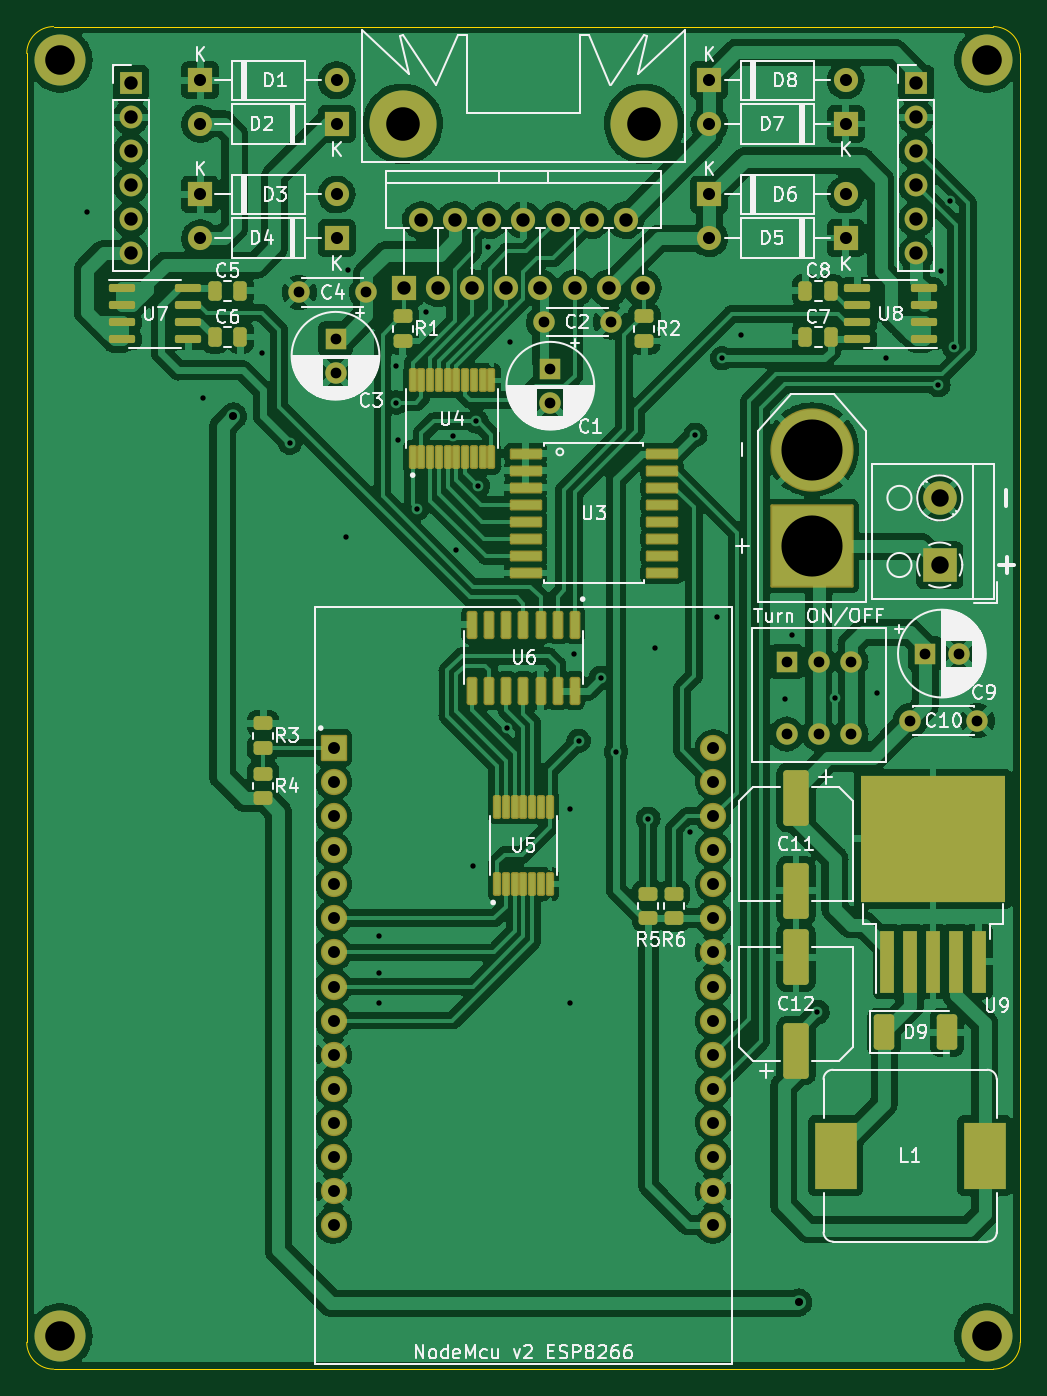
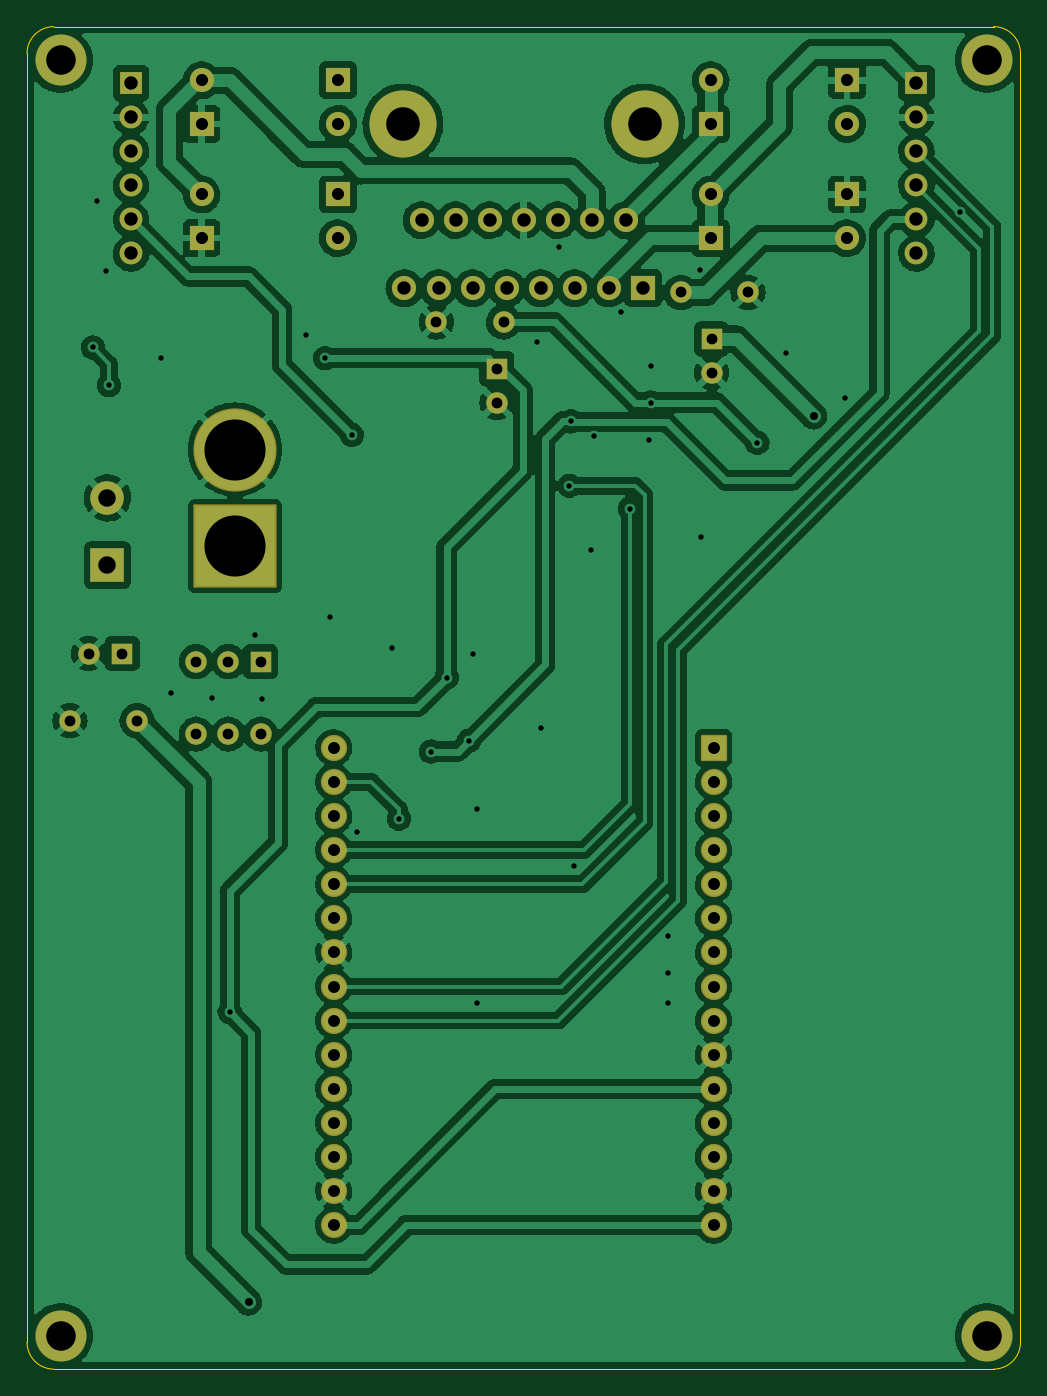
Circuit board: 11 layer files. Board 74.0 x 100.0 mm.
- bottom_silk: TwoWheelRobotPCB-B_Silkscreen.gbo (4320 bytes)
- paste: TwoWheelRobotPCB-Dolna pasty.gbp (499 bytes)
- bottom_mask: TwoWheelRobotPCB-Dolna sodermaski.gbs (4317 bytes)
- bottom_copper: TwoWheelRobotPCB-Dolna sygnałowa.gbl (284600 bytes)
- top_silk: TwoWheelRobotPCB-F_Silkscreen.gto (77591 bytes)
- paste: TwoWheelRobotPCB-Górna pasty.gtp (5396 bytes)
- top_mask: TwoWheelRobotPCB-Górna soldermaski.gts (8684 bytes)
- top_copper: TwoWheelRobotPCB-Górna sygnałowa.gtl (403537 bytes)
- outline: TwoWheelRobotPCB-Krawędziowa.gm1 (1039 bytes)
- drill: TwoWheelRobotPCB-NPTH.drl (276 bytes)
- drill: TwoWheelRobotPCB-PTH.drl (3045 bytes)

=== bottom_silk: TwoWheelRobotPCB-B_Silkscreen.gbo ===
G04 #@! TF.GenerationSoftware,KiCad,Pcbnew,(6.0.1)*
G04 #@! TF.CreationDate,2025-03-11T18:22:55+01:00*
G04 #@! TF.ProjectId,TwoWheelRobotPCB,54776f57-6865-4656-9c52-6f626f745043,rev?*
G04 #@! TF.SameCoordinates,Original*
G04 #@! TF.FileFunction,Legend,Bot*
G04 #@! TF.FilePolarity,Positive*
%FSLAX46Y46*%
G04 Gerber Fmt 4.6, Leading zero omitted, Abs format (unit mm)*
G04 Created by KiCad (PCBNEW (6.0.1)) date 2025-03-11 18:22:55*
%MOMM*%
%LPD*%
G01*
G04 APERTURE LIST*
G04 Aperture macros list*
%AMRoundRect*
0 Rectangle with rounded corners*
0 $1 Rounding radius*
0 $2 $3 $4 $5 $6 $7 $8 $9 X,Y pos of 4 corners*
0 Add a 4 corners polygon primitive as box body*
4,1,4,$2,$3,$4,$5,$6,$7,$8,$9,$2,$3,0*
0 Add four circle primitives for the rounded corners*
1,1,$1+$1,$2,$3*
1,1,$1+$1,$4,$5*
1,1,$1+$1,$6,$7*
1,1,$1+$1,$8,$9*
0 Add four rect primitives between the rounded corners*
20,1,$1+$1,$2,$3,$4,$5,0*
20,1,$1+$1,$4,$5,$6,$7,0*
20,1,$1+$1,$6,$7,$8,$9,0*
20,1,$1+$1,$8,$9,$2,$3,0*%
G04 Aperture macros list end*
%ADD10C,3.800000*%
%ADD11C,1.600000*%
%ADD12R,1.700000X1.700000*%
%ADD13O,1.700000X1.700000*%
%ADD14R,1.800000X1.800000*%
%ADD15O,1.800000X1.800000*%
%ADD16R,1.600000X1.600000*%
%ADD17C,6.204000*%
%ADD18RoundRect,0.102000X3.000000X-3.000000X3.000000X3.000000X-3.000000X3.000000X-3.000000X-3.000000X0*%
%ADD19RoundRect,0.102000X-0.876300X-0.876300X0.876300X-0.876300X0.876300X0.876300X-0.876300X0.876300X0*%
%ADD20C,1.956600*%
%ADD21C,5.000000*%
%ADD22R,2.500000X2.500000*%
%ADD23C,2.500000*%
G04 APERTURE END LIST*
%LPC*%
D10*
X164500001Y-157500000D03*
D11*
X113300000Y-79800000D03*
X118300000Y-79800000D03*
D12*
X159250000Y-64200000D03*
D13*
X159250000Y-66740000D03*
X159250000Y-69280000D03*
X159250000Y-71820000D03*
X159250000Y-74360000D03*
X159250000Y-76900000D03*
D14*
X143840000Y-64000000D03*
D15*
X154000000Y-64000000D03*
D11*
X131500000Y-82000000D03*
X136500000Y-82000000D03*
X149600000Y-112700000D03*
X152000000Y-112700000D03*
X152000000Y-107300000D03*
X154400000Y-107300000D03*
X154400000Y-112700000D03*
D16*
X149600000Y-107300000D03*
D14*
X154000000Y-75750000D03*
D15*
X143840000Y-75750000D03*
D16*
X132000000Y-85500000D03*
D11*
X132000000Y-88000000D03*
D10*
X95500001Y-157499999D03*
X95500000Y-62500000D03*
D12*
X100750000Y-64200000D03*
D13*
X100750000Y-66740000D03*
X100750000Y-69280000D03*
X100750000Y-71820000D03*
X100750000Y-74360000D03*
X100750000Y-76900000D03*
D17*
X151500000Y-91500000D03*
D18*
X151500000Y-98700000D03*
D16*
X116000000Y-83267621D03*
D11*
X116000000Y-85767621D03*
D14*
X116080000Y-67250000D03*
D15*
X105920000Y-67250000D03*
D11*
X163800000Y-111700000D03*
X158800000Y-111700000D03*
D14*
X116080000Y-75750000D03*
D15*
X105920000Y-75750000D03*
D19*
X115850000Y-113720000D03*
D20*
X115850000Y-116260000D03*
X115850000Y-118800000D03*
X115850000Y-121340000D03*
X115850000Y-123880000D03*
X115850000Y-126420000D03*
X115850000Y-128960000D03*
X115850000Y-131500000D03*
X115850000Y-134040000D03*
X115850000Y-136580000D03*
X115850000Y-139120000D03*
X115850000Y-141660000D03*
X115850000Y-144200000D03*
X115850000Y-146740000D03*
X115850000Y-149280000D03*
X144150000Y-149280000D03*
X144150000Y-146740000D03*
X144150000Y-144200000D03*
X144150000Y-141660000D03*
X144150000Y-139120000D03*
X144150000Y-136580000D03*
X144150000Y-134040000D03*
X144150000Y-131500000D03*
X144150000Y-128960000D03*
X144150000Y-126420000D03*
X144150000Y-123880000D03*
X144150000Y-121340000D03*
X144150000Y-118800000D03*
X144150000Y-116260000D03*
X144150000Y-113720000D03*
D14*
X154000000Y-67250000D03*
D15*
X143840000Y-67250000D03*
D14*
X143840000Y-72500000D03*
D15*
X154000000Y-72500000D03*
D21*
X139000000Y-67250000D03*
X121000000Y-67250000D03*
D14*
X121105000Y-79485000D03*
D15*
X122375000Y-74405000D03*
X123645000Y-79485000D03*
X124915000Y-74405000D03*
X126185000Y-79485000D03*
X127455000Y-74405000D03*
X128725000Y-79485000D03*
X129995000Y-74405000D03*
X131265000Y-79485000D03*
X132535000Y-74405000D03*
X133805000Y-79485000D03*
X135075000Y-74405000D03*
X136345000Y-79485000D03*
X137615000Y-74405000D03*
X138885000Y-79485000D03*
D22*
X161004751Y-100104574D03*
D23*
X161004751Y-95104574D03*
D14*
X105920000Y-72500000D03*
D15*
X116080000Y-72500000D03*
D10*
X164500001Y-62500000D03*
D16*
X159917621Y-106700000D03*
D11*
X162417621Y-106700000D03*
D14*
X105920000Y-64000000D03*
D15*
X116080000Y-64000000D03*
M02*

=== paste: TwoWheelRobotPCB-Dolna pasty.gbp ===
G04 #@! TF.GenerationSoftware,KiCad,Pcbnew,(6.0.1)*
G04 #@! TF.CreationDate,2025-03-11T18:22:55+01:00*
G04 #@! TF.ProjectId,TwoWheelRobotPCB,54776f57-6865-4656-9c52-6f626f745043,rev?*
G04 #@! TF.SameCoordinates,Original*
G04 #@! TF.FileFunction,Paste,Bot*
G04 #@! TF.FilePolarity,Positive*
%FSLAX46Y46*%
G04 Gerber Fmt 4.6, Leading zero omitted, Abs format (unit mm)*
G04 Created by KiCad (PCBNEW (6.0.1)) date 2025-03-11 18:22:55*
%MOMM*%
%LPD*%
G01*
G04 APERTURE LIST*
G04 APERTURE END LIST*
M02*

=== bottom_mask: TwoWheelRobotPCB-Dolna sodermaski.gbs ===
G04 #@! TF.GenerationSoftware,KiCad,Pcbnew,(6.0.1)*
G04 #@! TF.CreationDate,2025-03-11T18:22:55+01:00*
G04 #@! TF.ProjectId,TwoWheelRobotPCB,54776f57-6865-4656-9c52-6f626f745043,rev?*
G04 #@! TF.SameCoordinates,Original*
G04 #@! TF.FileFunction,Soldermask,Bot*
G04 #@! TF.FilePolarity,Negative*
%FSLAX46Y46*%
G04 Gerber Fmt 4.6, Leading zero omitted, Abs format (unit mm)*
G04 Created by KiCad (PCBNEW (6.0.1)) date 2025-03-11 18:22:55*
%MOMM*%
%LPD*%
G01*
G04 APERTURE LIST*
G04 Aperture macros list*
%AMRoundRect*
0 Rectangle with rounded corners*
0 $1 Rounding radius*
0 $2 $3 $4 $5 $6 $7 $8 $9 X,Y pos of 4 corners*
0 Add a 4 corners polygon primitive as box body*
4,1,4,$2,$3,$4,$5,$6,$7,$8,$9,$2,$3,0*
0 Add four circle primitives for the rounded corners*
1,1,$1+$1,$2,$3*
1,1,$1+$1,$4,$5*
1,1,$1+$1,$6,$7*
1,1,$1+$1,$8,$9*
0 Add four rect primitives between the rounded corners*
20,1,$1+$1,$2,$3,$4,$5,0*
20,1,$1+$1,$4,$5,$6,$7,0*
20,1,$1+$1,$6,$7,$8,$9,0*
20,1,$1+$1,$8,$9,$2,$3,0*%
G04 Aperture macros list end*
%ADD10C,3.800000*%
%ADD11C,1.600000*%
%ADD12R,1.700000X1.700000*%
%ADD13O,1.700000X1.700000*%
%ADD14R,1.800000X1.800000*%
%ADD15O,1.800000X1.800000*%
%ADD16R,1.600000X1.600000*%
%ADD17C,6.204000*%
%ADD18RoundRect,0.102000X3.000000X-3.000000X3.000000X3.000000X-3.000000X3.000000X-3.000000X-3.000000X0*%
%ADD19RoundRect,0.102000X-0.876300X-0.876300X0.876300X-0.876300X0.876300X0.876300X-0.876300X0.876300X0*%
%ADD20C,1.956600*%
%ADD21C,5.000000*%
%ADD22R,2.500000X2.500000*%
%ADD23C,2.500000*%
G04 APERTURE END LIST*
D10*
X164500001Y-157500000D03*
D11*
X113300000Y-79800000D03*
X118300000Y-79800000D03*
D12*
X159250000Y-64200000D03*
D13*
X159250000Y-66740000D03*
X159250000Y-69280000D03*
X159250000Y-71820000D03*
X159250000Y-74360000D03*
X159250000Y-76900000D03*
D14*
X143840000Y-64000000D03*
D15*
X154000000Y-64000000D03*
D11*
X131500000Y-82000000D03*
X136500000Y-82000000D03*
X149600000Y-112700000D03*
X152000000Y-112700000D03*
X152000000Y-107300000D03*
X154400000Y-107300000D03*
X154400000Y-112700000D03*
D16*
X149600000Y-107300000D03*
D14*
X154000000Y-75750000D03*
D15*
X143840000Y-75750000D03*
D16*
X132000000Y-85500000D03*
D11*
X132000000Y-88000000D03*
D10*
X95500001Y-157499999D03*
X95500000Y-62500000D03*
D12*
X100750000Y-64200000D03*
D13*
X100750000Y-66740000D03*
X100750000Y-69280000D03*
X100750000Y-71820000D03*
X100750000Y-74360000D03*
X100750000Y-76900000D03*
D17*
X151500000Y-91500000D03*
D18*
X151500000Y-98700000D03*
D16*
X116000000Y-83267621D03*
D11*
X116000000Y-85767621D03*
D14*
X116080000Y-67250000D03*
D15*
X105920000Y-67250000D03*
D11*
X163800000Y-111700000D03*
X158800000Y-111700000D03*
D14*
X116080000Y-75750000D03*
D15*
X105920000Y-75750000D03*
D19*
X115850000Y-113720000D03*
D20*
X115850000Y-116260000D03*
X115850000Y-118800000D03*
X115850000Y-121340000D03*
X115850000Y-123880000D03*
X115850000Y-126420000D03*
X115850000Y-128960000D03*
X115850000Y-131500000D03*
X115850000Y-134040000D03*
X115850000Y-136580000D03*
X115850000Y-139120000D03*
X115850000Y-141660000D03*
X115850000Y-144200000D03*
X115850000Y-146740000D03*
X115850000Y-149280000D03*
X144150000Y-149280000D03*
X144150000Y-146740000D03*
X144150000Y-144200000D03*
X144150000Y-141660000D03*
X144150000Y-139120000D03*
X144150000Y-136580000D03*
X144150000Y-134040000D03*
X144150000Y-131500000D03*
X144150000Y-128960000D03*
X144150000Y-126420000D03*
X144150000Y-123880000D03*
X144150000Y-121340000D03*
X144150000Y-118800000D03*
X144150000Y-116260000D03*
X144150000Y-113720000D03*
D14*
X154000000Y-67250000D03*
D15*
X143840000Y-67250000D03*
D14*
X143840000Y-72500000D03*
D15*
X154000000Y-72500000D03*
D21*
X139000000Y-67250000D03*
X121000000Y-67250000D03*
D14*
X121105000Y-79485000D03*
D15*
X122375000Y-74405000D03*
X123645000Y-79485000D03*
X124915000Y-74405000D03*
X126185000Y-79485000D03*
X127455000Y-74405000D03*
X128725000Y-79485000D03*
X129995000Y-74405000D03*
X131265000Y-79485000D03*
X132535000Y-74405000D03*
X133805000Y-79485000D03*
X135075000Y-74405000D03*
X136345000Y-79485000D03*
X137615000Y-74405000D03*
X138885000Y-79485000D03*
D22*
X161004751Y-100104574D03*
D23*
X161004751Y-95104574D03*
D14*
X105920000Y-72500000D03*
D15*
X116080000Y-72500000D03*
D10*
X164500001Y-62500000D03*
D16*
X159917621Y-106700000D03*
D11*
X162417621Y-106700000D03*
D14*
X105920000Y-64000000D03*
D15*
X116080000Y-64000000D03*
M02*

=== bottom_copper: TwoWheelRobotPCB-Dolna sygnałowa.gbl (284600 bytes, source omitted) ===
=== top_silk: TwoWheelRobotPCB-F_Silkscreen.gto (77591 bytes, source omitted) ===
=== paste: TwoWheelRobotPCB-Górna pasty.gtp ===
G04 #@! TF.GenerationSoftware,KiCad,Pcbnew,(6.0.1)*
G04 #@! TF.CreationDate,2025-03-11T18:22:55+01:00*
G04 #@! TF.ProjectId,TwoWheelRobotPCB,54776f57-6865-4656-9c52-6f626f745043,rev?*
G04 #@! TF.SameCoordinates,Original*
G04 #@! TF.FileFunction,Paste,Top*
G04 #@! TF.FilePolarity,Positive*
%FSLAX46Y46*%
G04 Gerber Fmt 4.6, Leading zero omitted, Abs format (unit mm)*
G04 Created by KiCad (PCBNEW (6.0.1)) date 2025-03-11 18:22:55*
%MOMM*%
%LPD*%
G01*
G04 APERTURE LIST*
G04 Aperture macros list*
%AMRoundRect*
0 Rectangle with rounded corners*
0 $1 Rounding radius*
0 $2 $3 $4 $5 $6 $7 $8 $9 X,Y pos of 4 corners*
0 Add a 4 corners polygon primitive as box body*
4,1,4,$2,$3,$4,$5,$6,$7,$8,$9,$2,$3,0*
0 Add four circle primitives for the rounded corners*
1,1,$1+$1,$2,$3*
1,1,$1+$1,$4,$5*
1,1,$1+$1,$6,$7*
1,1,$1+$1,$8,$9*
0 Add four rect primitives between the rounded corners*
20,1,$1+$1,$2,$3,$4,$5,0*
20,1,$1+$1,$4,$5,$6,$7,0*
20,1,$1+$1,$6,$7,$8,$9,0*
20,1,$1+$1,$8,$9,$2,$3,0*%
G04 Aperture macros list end*
%ADD10RoundRect,0.250000X0.450000X-0.262500X0.450000X0.262500X-0.450000X0.262500X-0.450000X-0.262500X0*%
%ADD11RoundRect,0.051250X0.153750X-0.733750X0.153750X0.733750X-0.153750X0.733750X-0.153750X-0.733750X0*%
%ADD12R,3.100000X5.000000*%
%ADD13RoundRect,0.249999X-0.512501X-1.075001X0.512501X-1.075001X0.512501X1.075001X-0.512501X1.075001X0*%
%ADD14R,5.250000X4.550000*%
%ADD15R,1.100000X4.600000*%
%ADD16RoundRect,0.250000X-0.250000X-0.475000X0.250000X-0.475000X0.250000X0.475000X-0.250000X0.475000X0*%
%ADD17RoundRect,0.250000X-0.450000X0.262500X-0.450000X-0.262500X0.450000X-0.262500X0.450000X0.262500X0*%
%ADD18RoundRect,0.250000X0.250000X0.475000X-0.250000X0.475000X-0.250000X-0.475000X0.250000X-0.475000X0*%
%ADD19RoundRect,0.075000X-0.225000X0.875000X-0.225000X-0.875000X0.225000X-0.875000X0.225000X0.875000X0*%
%ADD20R,2.209800X0.609600*%
%ADD21RoundRect,0.250000X-0.700000X1.825000X-0.700000X-1.825000X0.700000X-1.825000X0.700000X1.825000X0*%
%ADD22RoundRect,0.150000X-0.825000X-0.150000X0.825000X-0.150000X0.825000X0.150000X-0.825000X0.150000X0*%
%ADD23RoundRect,0.250000X0.700000X-1.825000X0.700000X1.825000X-0.700000X1.825000X-0.700000X-1.825000X0*%
%ADD24RoundRect,0.150000X0.825000X0.150000X-0.825000X0.150000X-0.825000X-0.150000X0.825000X-0.150000X0*%
G04 APERTURE END LIST*
D10*
X139300000Y-126412500D03*
X139300000Y-124587500D03*
D11*
X128050000Y-123870000D03*
X128700000Y-123870000D03*
X129350000Y-123870000D03*
X130000000Y-123870000D03*
X130650000Y-123870000D03*
X131300000Y-123870000D03*
X131950000Y-123870000D03*
X131950000Y-118130000D03*
X131300000Y-118130000D03*
X130650000Y-118130000D03*
X130000000Y-118130000D03*
X129350000Y-118130000D03*
X128700000Y-118130000D03*
X128050000Y-118130000D03*
D10*
X110610000Y-113722500D03*
X110610000Y-111897500D03*
D12*
X164350000Y-144100000D03*
X153250000Y-144100000D03*
D13*
X156862500Y-134900000D03*
X161537500Y-134900000D03*
D14*
X157725000Y-118075000D03*
X157725000Y-122925000D03*
X163275000Y-118075000D03*
X163275000Y-122925000D03*
D15*
X157100000Y-129650000D03*
X158800000Y-129650000D03*
X160500000Y-129650000D03*
X162200000Y-129650000D03*
X163900000Y-129650000D03*
D16*
X107020000Y-79680000D03*
X108920000Y-79680000D03*
D17*
X139000000Y-81587500D03*
X139000000Y-83412500D03*
D18*
X152898005Y-79680880D03*
X150998005Y-79680880D03*
X152897398Y-83120938D03*
X150997398Y-83120938D03*
D16*
X107020000Y-83120000D03*
X108920000Y-83120000D03*
D19*
X133810000Y-104545000D03*
X132540000Y-104545000D03*
X131270000Y-104545000D03*
X130000000Y-104545000D03*
X128730000Y-104545000D03*
X127460000Y-104545000D03*
X126190000Y-104545000D03*
X126190000Y-109455000D03*
X127460000Y-109455000D03*
X128730000Y-109455000D03*
X130000000Y-109455000D03*
X131270000Y-109455000D03*
X132540000Y-109455000D03*
X133810000Y-109455000D03*
D20*
X130170000Y-91805000D03*
X130170000Y-93075000D03*
X130170000Y-94345000D03*
X130170000Y-95615000D03*
X130170000Y-96885000D03*
X130170000Y-98155000D03*
X130170000Y-99425000D03*
X130170000Y-100695000D03*
X140330000Y-100695000D03*
X140330000Y-99425000D03*
X140330000Y-98155000D03*
X140330000Y-96885000D03*
X140330000Y-95615000D03*
X140330000Y-94345000D03*
X140330000Y-93075000D03*
X140330000Y-91805000D03*
D17*
X110610000Y-115647500D03*
X110610000Y-117472500D03*
D21*
X150300000Y-117425000D03*
X150300000Y-124375000D03*
D10*
X141200000Y-126412500D03*
X141200000Y-124587500D03*
D22*
X100095000Y-79495000D03*
X100095000Y-80765000D03*
X100095000Y-82035000D03*
X100095000Y-83305000D03*
X105045000Y-83305000D03*
X105045000Y-82035000D03*
X105045000Y-80765000D03*
X105045000Y-79495000D03*
D23*
X150300000Y-136275000D03*
X150300000Y-129325000D03*
D17*
X121000000Y-81587500D03*
X121000000Y-83412500D03*
D11*
X121749273Y-92089079D03*
X122399273Y-92089079D03*
X123049273Y-92089079D03*
X123699273Y-92089079D03*
X124349273Y-92089079D03*
X124999273Y-92089079D03*
X125649273Y-92089079D03*
X126299273Y-92089079D03*
X126949273Y-92089079D03*
X127599273Y-92089079D03*
X127599273Y-86349079D03*
X126949273Y-86349079D03*
X126299273Y-86349079D03*
X125649273Y-86349079D03*
X124999273Y-86349079D03*
X124349273Y-86349079D03*
X123699273Y-86349079D03*
X123049273Y-86349079D03*
X122399273Y-86349079D03*
X121749273Y-86349079D03*
D24*
X159825000Y-83305000D03*
X159825000Y-82035000D03*
X159825000Y-80765000D03*
X159825000Y-79495000D03*
X154875000Y-79495000D03*
X154875000Y-80765000D03*
X154875000Y-82035000D03*
X154875000Y-83305000D03*
M02*

=== top_mask: TwoWheelRobotPCB-Górna soldermaski.gts (8684 bytes, source omitted) ===
=== top_copper: TwoWheelRobotPCB-Górna sygnałowa.gtl (403537 bytes, source omitted) ===
=== outline: TwoWheelRobotPCB-Krawędziowa.gm1 ===
G04 #@! TF.GenerationSoftware,KiCad,Pcbnew,(6.0.1)*
G04 #@! TF.CreationDate,2025-03-11T18:22:55+01:00*
G04 #@! TF.ProjectId,TwoWheelRobotPCB,54776f57-6865-4656-9c52-6f626f745043,rev?*
G04 #@! TF.SameCoordinates,Original*
G04 #@! TF.FileFunction,Profile,NP*
%FSLAX46Y46*%
G04 Gerber Fmt 4.6, Leading zero omitted, Abs format (unit mm)*
G04 Created by KiCad (PCBNEW (6.0.1)) date 2025-03-11 18:22:55*
%MOMM*%
%LPD*%
G01*
G04 APERTURE LIST*
G04 #@! TA.AperFunction,Profile*
%ADD10C,0.100000*%
G04 #@! TD*
G04 APERTURE END LIST*
D10*
X167000000Y-62000001D02*
X167000000Y-157999999D01*
X93000001Y-157999999D02*
G75*
G03*
X95000001Y-159999999I1999999J-1D01*
G01*
X95000000Y-60000000D02*
X165000000Y-60000001D01*
X95000000Y-60000000D02*
G75*
G03*
X93000000Y-62000000I-1J-1999999D01*
G01*
X165000000Y-159999999D02*
X95000001Y-159999999D01*
X93000000Y-158000000D02*
X93000000Y-62000000D01*
X167000000Y-62000001D02*
G75*
G03*
X165000000Y-60000001I-1999999J1D01*
G01*
X165000000Y-159999999D02*
G75*
G03*
X167000000Y-157999999I1J1999999D01*
G01*
M02*

=== drill: TwoWheelRobotPCB-NPTH.drl ===
M48
; DRILL file {KiCad (6.0.1)} date Tue Mar 11 18:24:39 2025
; FORMAT={-:-/ absolute / metric / decimal}
; #@! TF.CreationDate,2025-03-11T18:24:39+01:00
; #@! TF.GenerationSoftware,Kicad,Pcbnew,(6.0.1)
; #@! TF.FileFunction,NonPlated,1,2,NPTH
FMAT,2
METRIC
%
G90
G05
T0
M30

=== drill: TwoWheelRobotPCB-PTH.drl ===
M48
; DRILL file {KiCad (6.0.1)} date Tue Mar 11 18:24:39 2025
; FORMAT={-:-/ absolute / metric / decimal}
; #@! TF.CreationDate,2025-03-11T18:24:39+01:00
; #@! TF.GenerationSoftware,Kicad,Pcbnew,(6.0.1)
; #@! TF.FileFunction,Plated,1,2,PTH
FMAT,2
METRIC
; #@! TA.AperFunction,Plated,PTH,ViaDrill
T1C0.400
; #@! TA.AperFunction,Plated,PTH,ViaDrill
T2C0.600
; #@! TA.AperFunction,Plated,PTH,ComponentDrill
T3C0.800
; #@! TA.AperFunction,Plated,PTH,ComponentDrill
T4C0.889
; #@! TA.AperFunction,Plated,PTH,ComponentDrill
T5C0.900
; #@! TA.AperFunction,Plated,PTH,ComponentDrill
T6C1.000
; #@! TA.AperFunction,Plated,PTH,ComponentDrill
T7C1.300
; #@! TA.AperFunction,Plated,PTH,ComponentDrill
T8C2.200
; #@! TA.AperFunction,Plated,PTH,ComponentDrill
T9C2.500
; #@! TA.AperFunction,Plated,PTH,ComponentDrill
T10C4.550
%
G90
G05
T1
X97.5Y-73.8
X106.1Y-87.7
X110.5Y-84.3
X112.6Y-91.0
X116.8Y-98.0
X116.9Y-78.1
X119.25Y-127.75
X119.25Y-130.5
X119.25Y-132.75
X120.5Y-85.25
X120.526Y-88.0
X120.65Y-90.8
X122.1Y-95.9
X122.75Y-81.25
X124.73Y-90.53
X125.0Y-98.95
X126.25Y-122.5
X126.5Y-89.4
X126.6Y-94.2
X127.385Y-76.391
X128.75Y-112.25
X129.0Y-83.5
X133.5Y-118.25
X133.5Y-132.75
X133.75Y-106.75
X134.1Y-113.2
X135.75Y-108.5
X136.9Y-114.0
X139.3Y-119.0
X139.8Y-106.3
X142.4Y-120.0
X142.8Y-90.4
X144.4Y-104.0
X144.8Y-84.7
X146.2Y-83.0
X149.5Y-110.1
X150.0Y-105.3
X151.9Y-133.4
X153.2Y-110.0
X156.3Y-109.6
X157.0Y-84.7
X160.9Y-86.7
X161.1Y-78.2
X161.8Y-73.0
X162.1Y-83.9
T2
X108.4Y-89.0
X150.5Y-155.0
T3
X113.3Y-79.8
X116.0Y-83.268
X116.0Y-85.768
X118.3Y-79.8
X131.5Y-82.0
X132.0Y-85.5
X132.0Y-88.0
X136.5Y-82.0
X149.6Y-107.3
X149.6Y-112.7
X152.0Y-107.3
X152.0Y-112.7
X154.4Y-107.3
X154.4Y-112.7
X158.8Y-111.7
X159.918Y-106.7
X162.418Y-106.7
X163.8Y-111.7
T4
X115.85Y-113.72
X115.85Y-116.26
X115.85Y-118.8
X115.85Y-121.34
X115.85Y-123.88
X115.85Y-126.42
X115.85Y-128.96
X115.85Y-131.5
X115.85Y-134.04
X115.85Y-136.58
X115.85Y-139.12
X115.85Y-141.66
X115.85Y-144.2
X115.85Y-146.74
X115.85Y-149.28
X144.15Y-113.72
X144.15Y-116.26
X144.15Y-118.8
X144.15Y-121.34
X144.15Y-123.88
X144.15Y-126.42
X144.15Y-128.96
X144.15Y-131.5
X144.15Y-134.04
X144.15Y-136.58
X144.15Y-139.12
X144.15Y-141.66
X144.15Y-144.2
X144.15Y-146.74
X144.15Y-149.28
T5
X105.92Y-64.0
X105.92Y-67.25
X105.92Y-72.5
X105.92Y-75.75
X116.08Y-64.0
X116.08Y-67.25
X116.08Y-72.5
X116.08Y-75.75
X143.84Y-64.0
X143.84Y-67.25
X143.84Y-72.5
X143.84Y-75.75
X154.0Y-64.0
X154.0Y-67.25
X154.0Y-72.5
X154.0Y-75.75
T6
X100.75Y-64.2
X100.75Y-66.74
X100.75Y-69.28
X100.75Y-71.82
X100.75Y-74.36
X100.75Y-76.9
X121.105Y-79.485
X122.375Y-74.405
X123.645Y-79.485
X124.915Y-74.405
X126.185Y-79.485
X127.455Y-74.405
X128.725Y-79.485
X129.995Y-74.405
X131.265Y-79.485
X132.535Y-74.405
X133.805Y-79.485
X135.075Y-74.405
X136.345Y-79.485
X137.615Y-74.405
X138.885Y-79.485
X159.25Y-64.2
X159.25Y-66.74
X159.25Y-69.28
X159.25Y-71.82
X159.25Y-74.36
X159.25Y-76.9
T7
X161.005Y-95.105
X161.005Y-100.105
T8
X95.5Y-62.5
X95.5Y-157.5
X164.5Y-62.5
X164.5Y-157.5
T9
X121.0Y-67.25
X139.0Y-67.25
T10
X151.5Y-91.5
X151.5Y-98.7
T0
M30

